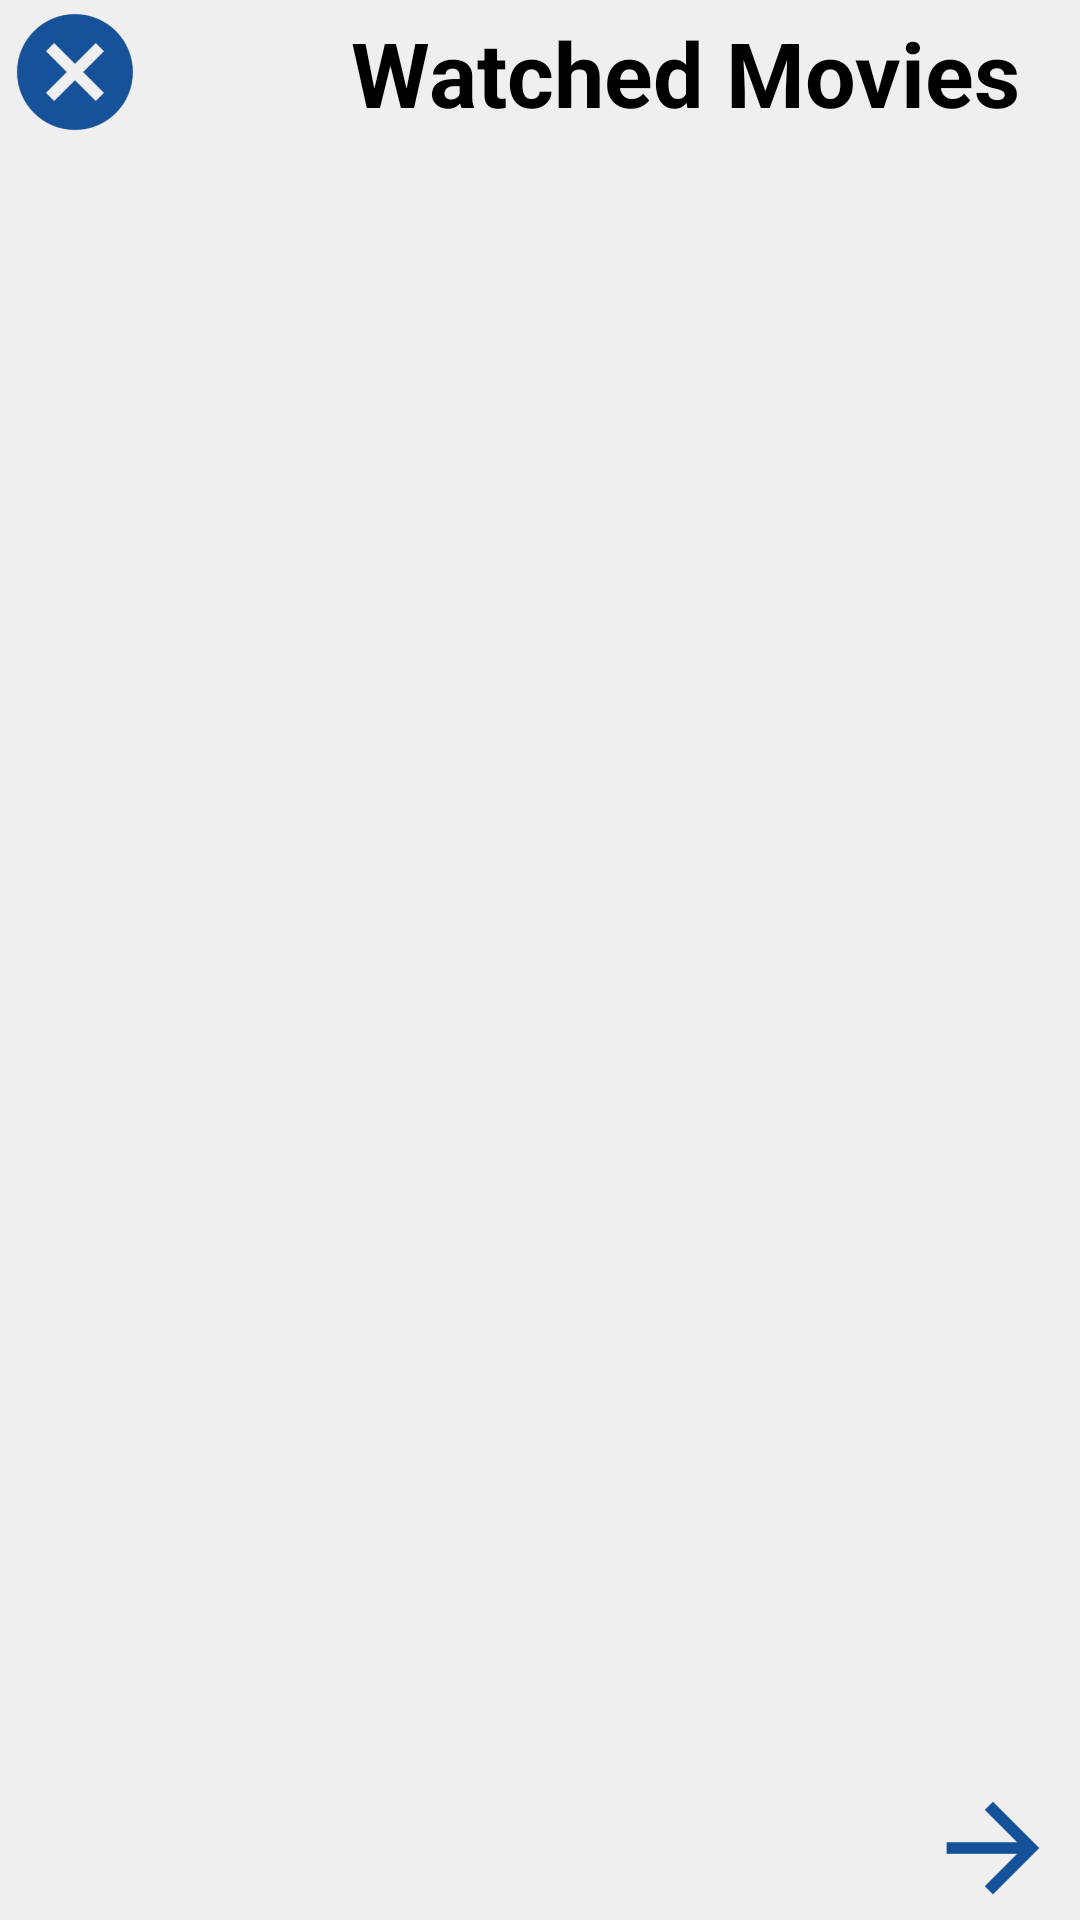

This screen was rendered from an Android layout file. Write that file and the resources it references.
<!-- AndroidManifest.xml: application theme AppTheme -->
<!-- res/layout/activity_watched_list.xml -->
<?xml version="1.0" encoding="utf-8"?>
<RelativeLayout xmlns:android="http://schemas.android.com/apk/res/android"
    xmlns:tools="http://schemas.android.com/tools"
    android:id="@+id/watched_ll"
    android:layout_width="match_parent"
    android:layout_height="match_parent"
    android:background="#efefef"
    tools:context="com.example.zdroa.myapplication.activities.main.watchedmovies.WatchedListActivity">

    <ImageView
        android:id="@+id/watched_b_exit_activity"
        android:layout_width="50dp"
        android:layout_height="wrap_content"
        android:layout_alignParentTop="true"
        android:src="@mipmap/ic_cancel"
        android:contentDescription="Exit watched movies." />

    <TextView
        android:layout_width="wrap_content"
        android:layout_height="wrap_content"
        android:layout_alignParentTop="true"
        android:layout_alignParentEnd="true"
        android:layout_marginTop="4dp"
        android:layout_marginEnd="20dp"
        android:text="Watched Movies"
        android:textColor="#000"
        android:textSize="30sp"
        android:textStyle="bold" />

    <ListView
        android:id="@+id/watched_lvMovies"
        android:layout_width="fill_parent"
        android:layout_height="fill_parent"
        android:layout_above="@+id/watched_ll_bottoms_buttons"
        android:layout_below="@id/watched_b_exit_activity"
        android:background="#efefef" />

    <LinearLayout
        android:id="@+id/watched_ll_bottoms_buttons"
        android:layout_width="match_parent"
        android:layout_height="wrap_content"
        android:layout_alignParentStart="true"
        android:layout_alignParentBottom="true"
        android:orientation="horizontal">

        <LinearLayout
            android:layout_width="wrap_content"
            android:layout_height="match_parent"
            android:layout_marginLeft="10dp"
            android:layout_marginRight="10dp"
            android:layout_weight="1000000"
            android:gravity="center_horizontal|center_vertical"
            android:orientation="horizontal">


            <TextView
                android:id="@+id/watched_layout_tv_result_no"
                android:layout_width="wrap_content"
                android:layout_height="wrap_content"
                android:textAlignment="center"
                android:textColor="#000"
                android:textSize="19sp" />

            <Space
                android:layout_width="5dp"
                android:layout_height="match_parent" />

            <TextView
                android:id="@+id/watched_layout_tv_page_no"
                android:layout_width="wrap_content"
                android:layout_height="wrap_content"
                android:textAlignment="center"
                android:textColor="#000"
                android:textSize="18sp" />
        </LinearLayout>

        <ImageView
            android:id="@+id/watched_iv_previous_results"
            android:layout_width="wrap_content"
            android:layout_height="wrap_content"
            android:layout_marginStart="5dp"
            android:src="@mipmap/ic_previous_results_active"
            android:contentDescription="Previous results." />

        <Space
            android:layout_width="0dp"
            android:layout_height="match_parent"
            android:layout_weight="5" />

        <ImageView
            android:id="@+id/watched_iv_next_results"
            android:layout_width="wrap_content"
            android:layout_height="wrap_content"
            android:layout_marginEnd="5dp"
            android:src="@mipmap/ic_next_results_active"
            android:contentDescription="Next results." />

    </LinearLayout>

</RelativeLayout>
<!-- resources referenced by this layout -->
<resources>
  <!-- mipmap ic_cancel: png bitmap (mipmap-hdpi, 1457 bytes) -->
  <!-- mipmap ic_next_results_active: png bitmap (mipmap-xxhdpi, 1215 bytes) -->
  <style name="AppTheme" parent="Theme.AppCompat.Light.NoActionBar">
          
          <item name="colorPrimary">@color/colorPrimary</item>
          <item name="colorPrimaryDark">@color/colorPrimaryDark</item>
          <item name="colorAccent">@color/colorAccent</item>
      </style>
  <color name="colorPrimary">#3F51B5</color>
  <color name="colorPrimaryDark">#303F9F</color>
  <color name="colorAccent">#B9BBBD</color>
</resources>
